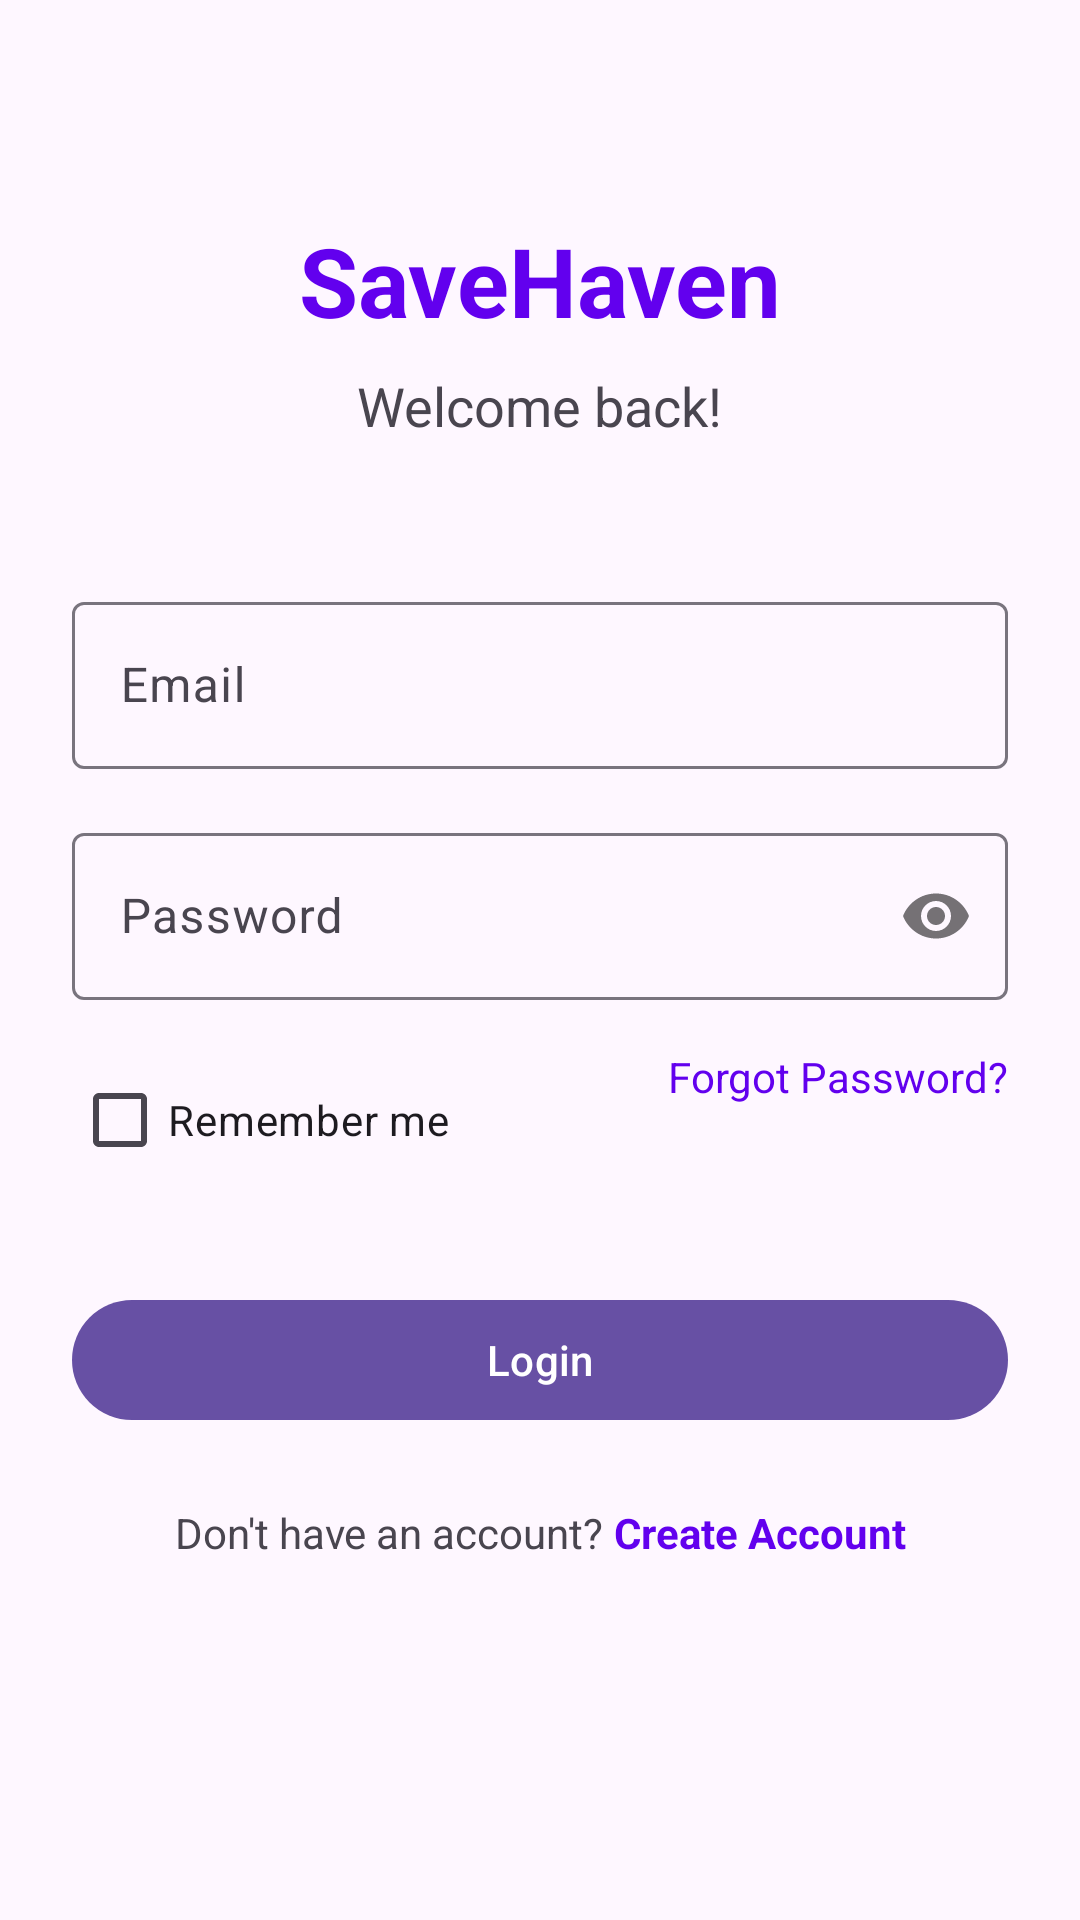

Layout XML and referenced resources for this Android screen:
<!-- AndroidManifest.xml: application theme Theme.SaveHaven -->
<!-- res/layout/activity_login.xml -->
<?xml version="1.0" encoding="utf-8"?>
<ScrollView xmlns:android="http://schemas.android.com/apk/res/android"
    xmlns:app="http://schemas.android.com/apk/res-auto"
    xmlns:tools="http://schemas.android.com/tools"
    android:layout_width="match_parent"
    android:layout_height="match_parent"
    android:fillViewport="true"
    android:fitsSystemWindows="true"
    tools:context=".ui.LoginActivity">

    <androidx.constraintlayout.widget.ConstraintLayout
        android:layout_width="match_parent"
        android:layout_height="wrap_content"
        android:padding="24dp">

        
        <TextView
            android:id="@+id/tvAppName"
            android:layout_width="wrap_content"
            android:layout_height="wrap_content"
            android:text="SaveHaven"
            android:textSize="32sp"
            android:textStyle="bold"
            android:textColor="@color/design_default_color_primary"
            android:layout_marginTop="48dp"
            app:layout_constraintTop_toTopOf="parent"
            app:layout_constraintStart_toStartOf="parent"
            app:layout_constraintEnd_toEndOf="parent" />

        <TextView
            android:id="@+id/tvWelcome"
            android:layout_width="wrap_content"
            android:layout_height="wrap_content"
            android:text="Welcome back!"
            android:textSize="18sp"
            android:layout_marginTop="8dp"
            app:layout_constraintTop_toBottomOf="@id/tvAppName"
            app:layout_constraintStart_toStartOf="parent"
            app:layout_constraintEnd_toEndOf="parent" />

        
        <com.google.android.material.textfield.TextInputLayout
            android:id="@+id/tilEmail"
            android:layout_width="0dp"
            android:layout_height="wrap_content"
            android:layout_marginTop="48dp"
            android:hint="Email"
            app:layout_constraintTop_toBottomOf="@id/tvWelcome"
            app:layout_constraintStart_toStartOf="parent"
            app:layout_constraintEnd_toEndOf="parent">

            <com.google.android.material.textfield.TextInputEditText
                android:id="@+id/etEmail"
                android:layout_width="match_parent"
                android:layout_height="wrap_content"
                android:inputType="textEmailAddress" />

        </com.google.android.material.textfield.TextInputLayout>

        
        <com.google.android.material.textfield.TextInputLayout
            android:id="@+id/tilPassword"
            android:layout_width="0dp"
            android:layout_height="wrap_content"
            android:layout_marginTop="16dp"
            android:hint="Password"
            app:passwordToggleEnabled="true"
            app:layout_constraintTop_toBottomOf="@id/tilEmail"
            app:layout_constraintStart_toStartOf="parent"
            app:layout_constraintEnd_toEndOf="parent">

            <com.google.android.material.textfield.TextInputEditText
                android:id="@+id/etPassword"
                android:layout_width="match_parent"
                android:layout_height="wrap_content"
                android:inputType="textPassword" />

        </com.google.android.material.textfield.TextInputLayout>

        
        <CheckBox
            android:id="@+id/cbRememberMe"
            android:layout_width="wrap_content"
            android:layout_height="wrap_content"
            android:text="Remember me"
            android:layout_marginTop="16dp"
            app:layout_constraintTop_toBottomOf="@id/tilPassword"
            app:layout_constraintStart_toStartOf="parent" />

        
        <TextView
            android:id="@+id/tvForgotPassword"
            android:layout_width="wrap_content"
            android:layout_height="wrap_content"
            android:text="Forgot Password?"
            android:textColor="@color/design_default_color_primary"
            android:clickable="true"
            android:focusable="true"
            android:layout_marginTop="16dp"
            app:layout_constraintTop_toBottomOf="@id/tilPassword"
            app:layout_constraintEnd_toEndOf="parent" />

        
        <com.google.android.material.button.MaterialButton
            android:id="@+id/btnLogin"
            android:layout_width="0dp"
            android:layout_height="wrap_content"
            android:text="Login"
            android:layout_marginTop="32dp"
            app:layout_constraintTop_toBottomOf="@id/cbRememberMe"
            app:layout_constraintStart_toStartOf="parent"
            app:layout_constraintEnd_toEndOf="parent" />

        
        <ProgressBar
            android:id="@+id/progressBar"
            android:layout_width="wrap_content"
            android:layout_height="wrap_content"
            android:visibility="gone"
            app:layout_constraintTop_toTopOf="@id/btnLogin"
            app:layout_constraintBottom_toBottomOf="@id/btnLogin"
            app:layout_constraintStart_toStartOf="@id/btnLogin"
            app:layout_constraintEnd_toEndOf="@id/btnLogin" />

        
        <TextView
            android:id="@+id/tvError"
            android:layout_width="0dp"
            android:layout_height="wrap_content"
            android:textColor="@android:color/holo_red_dark"
            android:layout_marginTop="16dp"
            android:visibility="gone"
            app:layout_constraintTop_toBottomOf="@id/btnLogin"
            app:layout_constraintStart_toStartOf="parent"
            app:layout_constraintEnd_toEndOf="parent" />

        
        <LinearLayout
            android:layout_width="wrap_content"
            android:layout_height="wrap_content"
            android:orientation="horizontal"
            android:layout_marginTop="24dp"
            app:layout_constraintTop_toBottomOf="@id/tvError"
            app:layout_constraintStart_toStartOf="parent"
            app:layout_constraintEnd_toEndOf="parent">

            <TextView
                android:layout_width="wrap_content"
                android:layout_height="wrap_content"
                android:text="Don't have an account? " />

            <TextView
                android:id="@+id/tvCreateAccount"
                android:layout_width="wrap_content"
                android:layout_height="wrap_content"
                android:text="Create Account"
                android:textColor="@color/design_default_color_primary"
                android:clickable="true"
                android:focusable="true"
                android:textStyle="bold" />

        </LinearLayout>

    </androidx.constraintlayout.widget.ConstraintLayout>

</ScrollView>
<!-- resources referenced by this layout -->
<resources>
  <style name="Theme.SaveHaven" parent="Base.Theme.SaveHaven" />
  <style name="Base.Theme.SaveHaven" parent="Theme.Material3.DayNight.NoActionBar">
  
      </style>
</resources>
